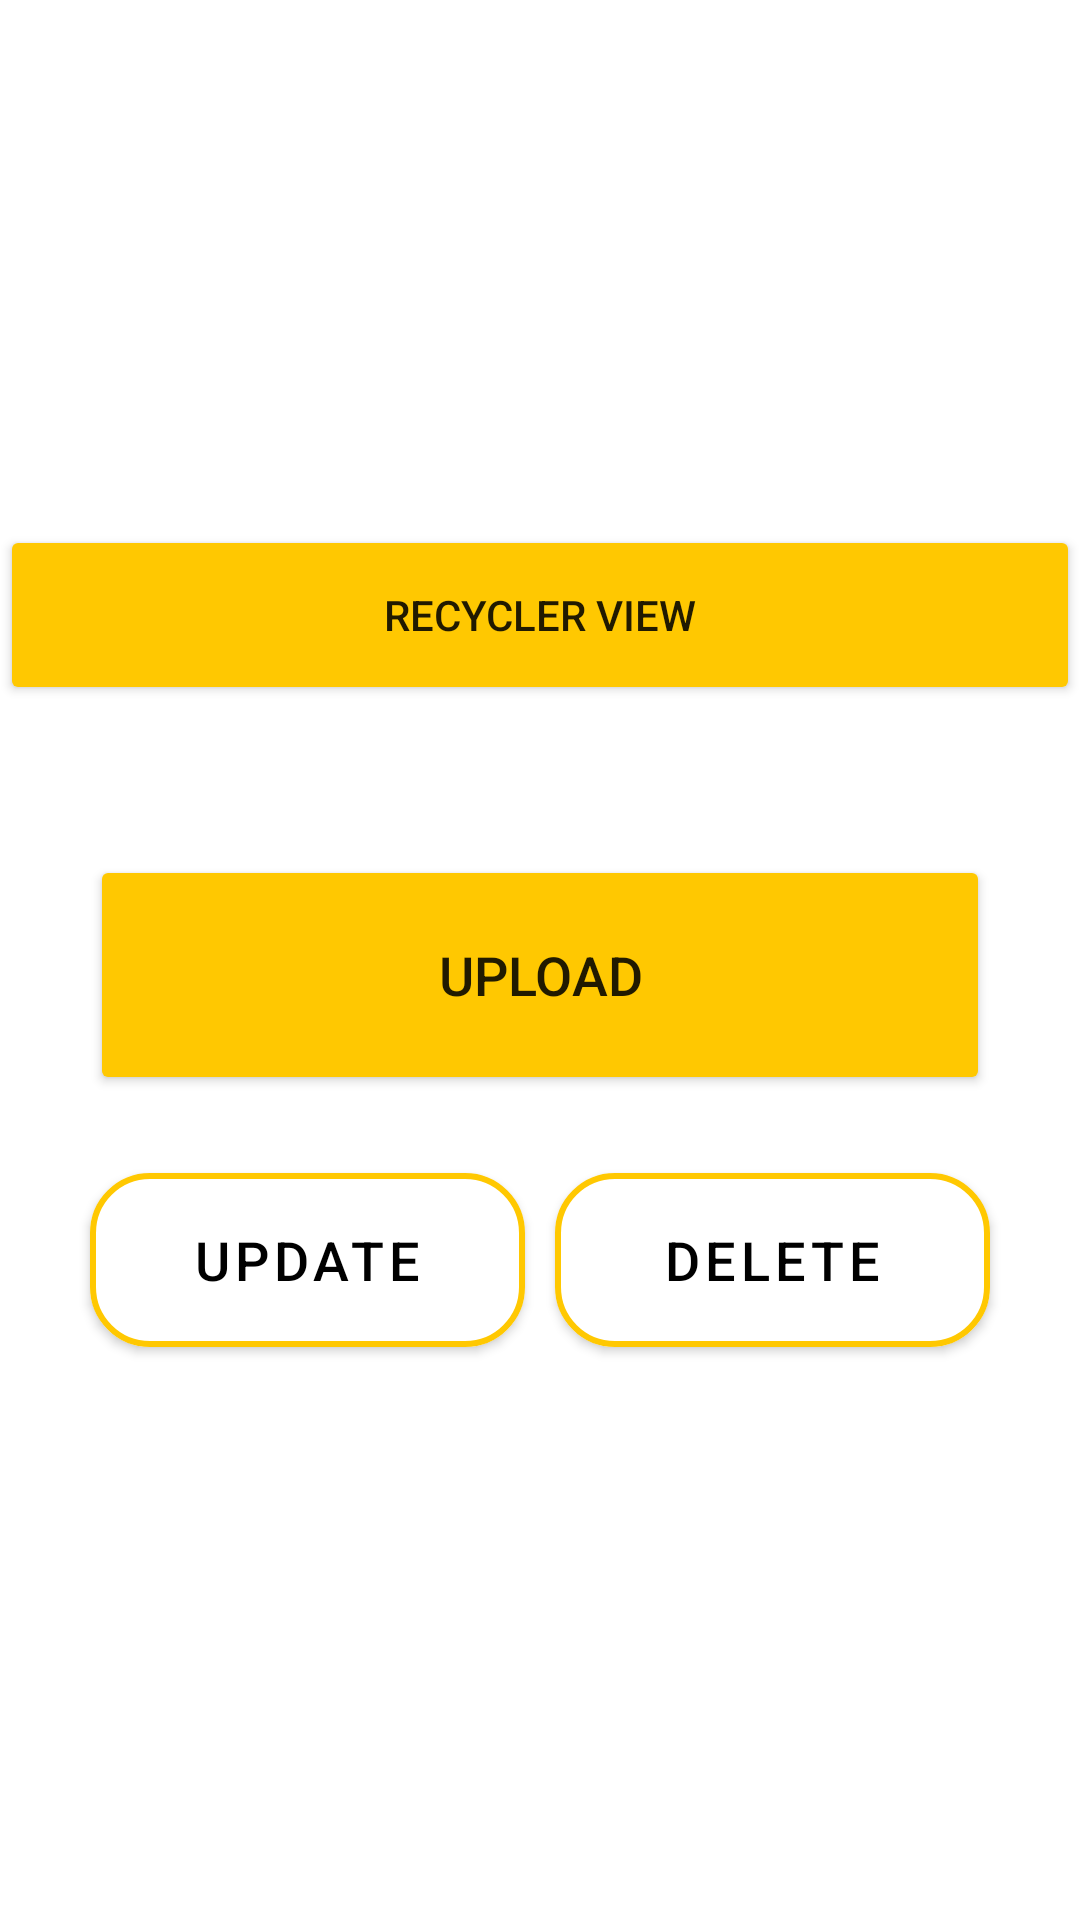

This screen was rendered from an Android layout file. Write that file and the resources it references.
<!-- AndroidManifest.xml: application theme Theme.LAStore -->
<!-- res/layout/activity_main.xml -->
<?xml version="1.0" encoding="utf-8"?>
<LinearLayout
    xmlns:android="http://schemas.android.com/apk/res/android"
    xmlns:app="http://schemas.android.com/apk/res-auto"
    xmlns:tools="http://schemas.android.com/tools"
    android:layout_width="match_parent"
    android:layout_height="match_parent"
    android:orientation="vertical"
    android:gravity="center_vertical"
    tools:context=".MainActivity">

    <Button
        android:id="@+id/recyclerviewbtn"
        android:layout_width="360dp"
        android:layout_height="60dp"
        android:layout_gravity="center_horizontal"
        android:layout_marginTop="10dp"
        android:backgroundTint="@color/yellow"
        android:text="RECYCLER VIEW"
        app:layout_constraintEnd_toEndOf="parent"
        app:layout_constraintHorizontal_bias="0.49"
        app:layout_constraintStart_toStartOf="parent"
        app:layout_constraintTop_toTopOf="parent"
        app:cornerRadius = "20dp"/>


    <LinearLayout
        android:layout_width="match_parent"
        android:layout_height="wrap_content"
        android:orientation="vertical"
        android:layout_marginTop="10dp"
        android:layout_gravity="center_horizontal"
        android:padding="20dp"
        >


        <Button
            android:layout_width="match_parent"
            android:layout_height="80dp"
            android:text="Upload"
            android:id="@+id/mainUpload"
            android:textSize="18sp"
            android:layout_marginTop="20dp"
            android:layout_marginEnd="10dp"
            android:layout_marginStart="10dp"
            android:backgroundTint="@color/yellow"
            app:cornerRadius = "20dp"/>

        <LinearLayout
            android:layout_width="match_parent"
            android:layout_height="wrap_content"
            android:orientation="horizontal">

            <com.google.android.material.button.MaterialButton
                android:layout_width="0dp"
                android:layout_height="70dp"
                android:text="Update"
                android:id="@+id/mainUpdate"
                android:textSize="18sp"
                android:padding="16dp"
                app:strokeColor="@color/yellow"
                app:strokeWidth="2dp"
                android:backgroundTint="@color/white"
                android:textColor="@color/black"
                android:layout_weight="1"
                android:layout_marginTop="20dp"
                android:layout_marginStart="10dp"
                app:cornerRadius = "20dp"/>


            <com.google.android.material.button.MaterialButton
                android:layout_width="0dp"
                android:layout_height="70dp"
                android:text="Delete"
                android:id="@+id/mainDelete"
                android:textSize="18sp"
                android:padding="16dp"
                android:layout_weight="1"
                android:layout_marginStart="10dp"
                android:layout_marginTop="20dp"
                android:layout_marginEnd="10dp"
                android:backgroundTint="@color/white"
                android:textColor="@color/black"
                app:strokeWidth="2dp"
                app:strokeColor="@color/yellow"
                app:cornerRadius = "20dp"/>

        </LinearLayout>

    </LinearLayout>
</LinearLayout>
<!-- resources referenced by this layout -->
<resources>
  <color name="black">#FF000000</color>
  <color name="white">#FFFFFFFF</color>
  <color name="yellow">#FFC801</color>
  <style name="Theme.LAStore" parent="Base.Theme.LAStore" />
  <style name="Base.Theme.LAStore" parent="Theme.MaterialComponents.DayNight.NoActionBar">
          <item name="colorPrimary">@color/yellow</item>
          <item name="colorPrimaryVariant">@color/yellow</item>
          <item name="colorOnPrimary">@color/white</item>
          
          <item name="colorSecondary">@color/teal_200</item>
          <item name="colorSecondaryVariant">@color/teal_700</item>
          <item name="colorOnSecondary">@color/black</item>
          
          <item name="android:statusBarColor" tools:targetApi="l">@color/yellow</item>
          
      </style>
  <color name="teal_200">#FF03DAC5</color>
  <color name="teal_700">#FF018786</color>
</resources>
